Run: headless pygame with SDL's dummy video driver; simulated clock (each Clock.tick advances the game by its frame time, no real sleeping); random seed 0; keys injected as events and as key.get_pressed() state; no mouse input.
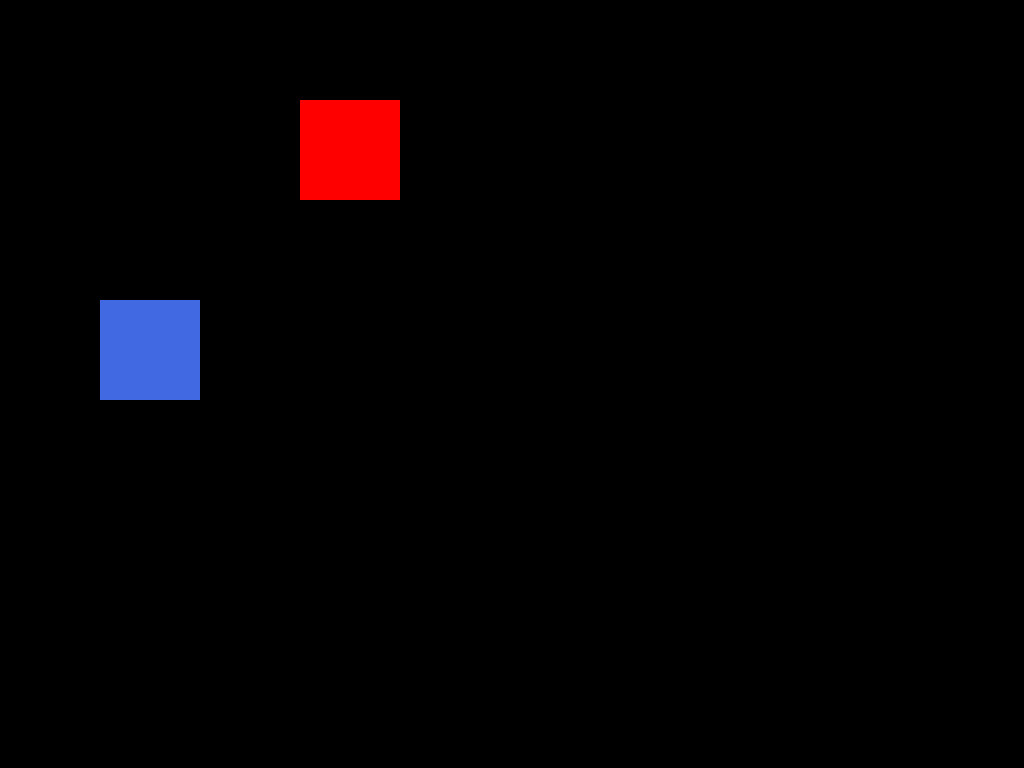
Frame 1 of 4 · flips 1–60 · no input
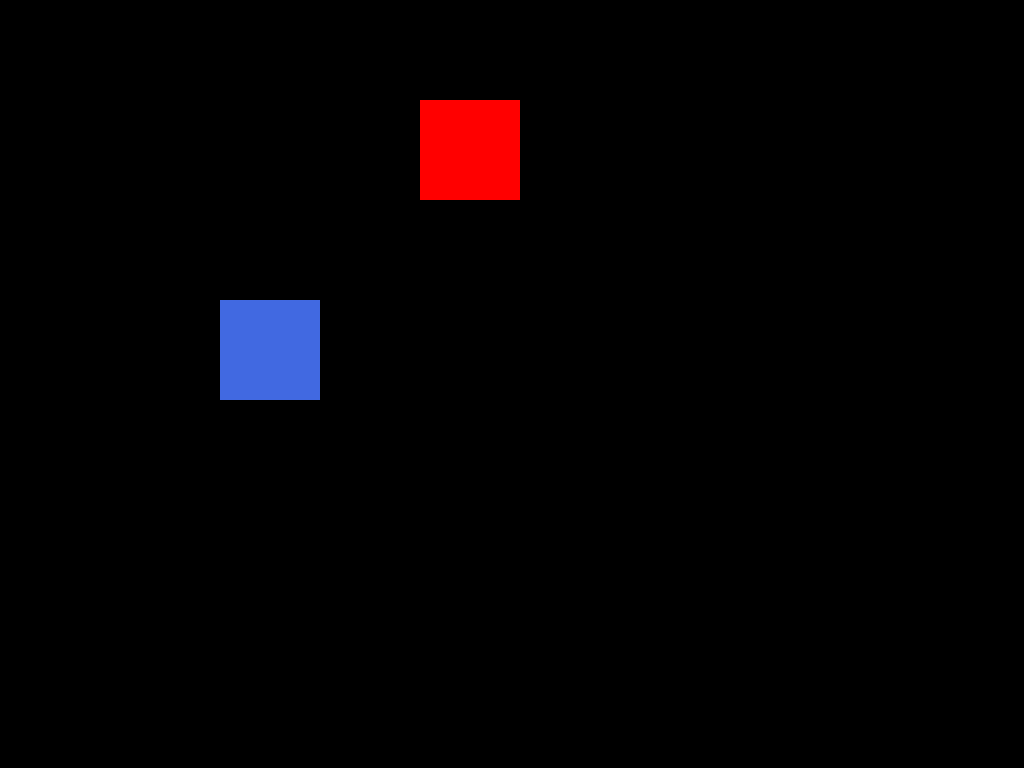
Frame 2 of 4 · flips 61–180 · tapped SPACE, RETURN · held RIGHT (→), D
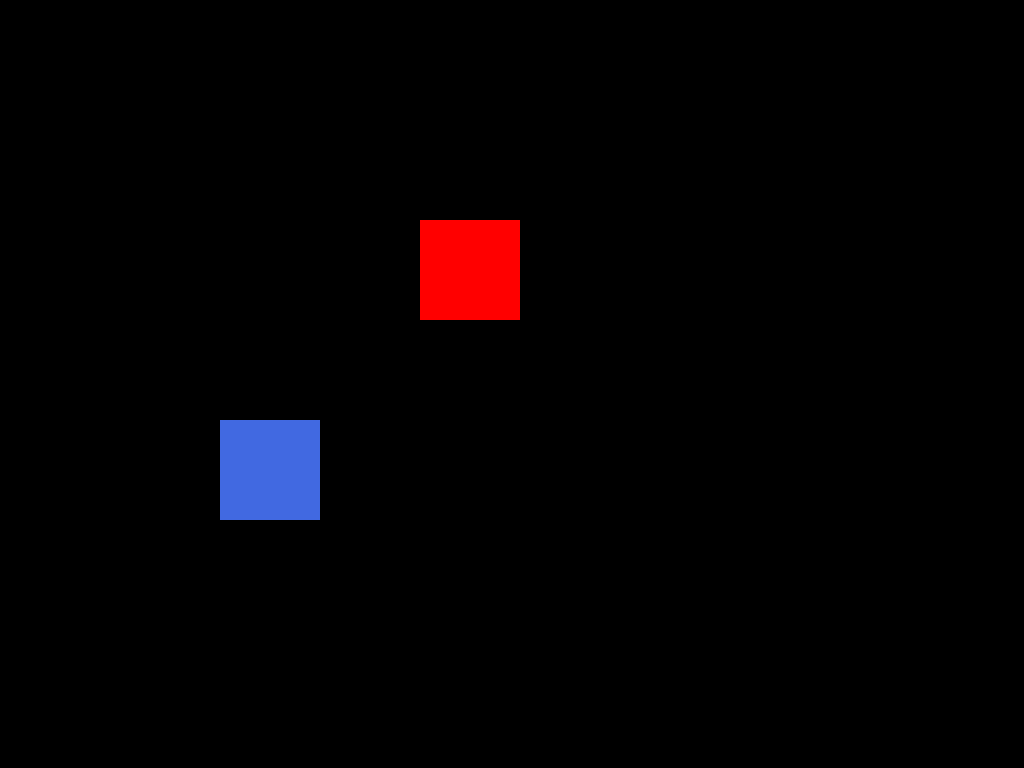
Frame 3 of 4 · flips 181–300 · held DOWN (↓), S
Frame 4 of 4 · flips 301–420 · held LEFT (←), A, UP (↑), W · screen same as frame 2, image omitted

The pygame program that drew these frames:

import sys
import pygame
from enum import IntEnum

class Keys(IntEnum):
    LEFT = 0
    RIGHT = 1
    UP = 2
    DOWN = 3

pygame.init()

pygame.mouse.set_visible(False) 

pygame.joystick.init()

black = 0, 0, 0

speed = 1

info = pygame.display.Info()
screen = pygame.display.set_mode((0,0), pygame.FULLSCREEN)

width, height = info.current_w, info.current_h

joysticks = [pygame.joystick.Joystick(x) for x in range(pygame.joystick.get_count())]
joysticks += [None] * (2-len(joysticks))

class Player:
    def __init__(self, position, keys, col, joystick):
        self.position = position
        self.speed = [0,0]
        self.keys = keys
        self.col = col
        self.joystick = joystick


players = [
            Player( [100,300], [pygame.K_a,pygame.K_d,pygame.K_w,pygame.K_s], "royalblue", joysticks[0] ),
            Player( [300,100], [pygame.K_LEFT, pygame.K_RIGHT, pygame.K_UP, pygame.K_DOWN ], "red", joysticks[1] )
    ]

lookup = {}

if joysticks[0]:
    lookup[ joysticks[0].get_instance_id() ] = 0
if joysticks[1]:
    lookup[ joysticks[1].get_instance_id() ] = 1



run = True

while run:
    for event in pygame.event.get():
        if event.type == pygame.QUIT: 
            run = False
        if event.type == pygame.KEYDOWN:
            if event.key == pygame.K_q:
                run = False
            for player in players:
                if event.key == player.keys[ Keys.UP ]:
                    player.speed = [0, -speed]
                if event.key == player.keys[ Keys.DOWN ]:
                    player.speed = [0, +speed]
                if event.key == player.keys[ Keys.RIGHT ]:
                    player.speed = [+speed, 0]
                if event.key == player.keys[ Keys.LEFT ]:
                    player.speed = [-speed, 0]
        if event.type == pygame.JOYBUTTONDOWN:
            player = players[ lookup[ event.instance_id ]]
            if event.button == 3:
                player.speed = [0, -speed]
            if event.button == 2:
                player.speed = [0, +speed]
            if event.button == 0:
                player.speed = [+speed, 0]
            if event.button == 1:
                player.speed = [-speed, 0]
            if event.button == 9:
                run = False


    for player in players:
        player.position[0] += player.speed[0]
        player.position[1] += player.speed[1]
        if player.position[0] < 0 or player.position[0] > width:
            player.speed[0] = -player.speed[0]
        if player.position[1] < 0 or player.position[1] > height:
            player.speed[1] = -player.speed[1]


    screen.fill(black)

    for player in players:
        pygame.draw.rect( screen, player.col, pygame.Rect( player.position[0], player.position[1], 100, 100) )
    pygame.display.flip()
